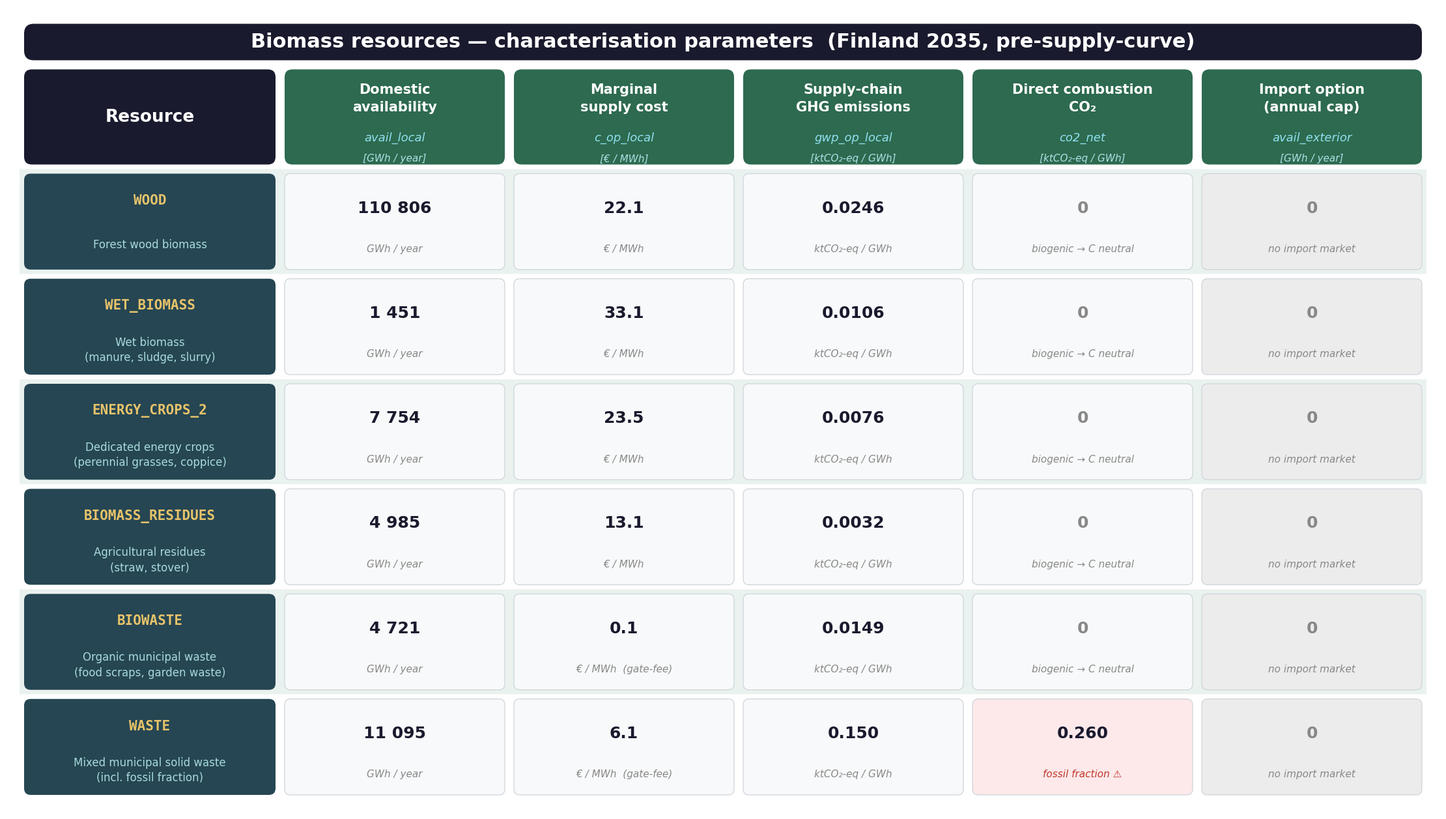

Generate this figure with matplotlib:
"""
Presentation-ready matrix of old (pre-supply-curve) biomass resources — Finland 2035 model.
16:9 slide format, large fonts, data values in each cell.
"""

import os
import matplotlib.pyplot as plt
import matplotlib
from matplotlib.patches import FancyBboxPatch

matplotlib.rcParams["font.family"] = "DejaVu Sans"

OUTPUT_DIR = r"Data/exogenous_data/Mypaper"
os.makedirs(OUTPUT_DIR, exist_ok=True)

# ─── Resources ────────────────────────────────────────────────────────────────
RESOURCES = [
    ("WOOD",             "Forest wood biomass"),
    ("WET_BIOMASS",      "Wet biomass\n(manure, sludge, slurry)"),
    ("ENERGY_CROPS_2",   "Dedicated energy crops\n(perennial grasses, coppice)"),
    ("BIOMASS_RESIDUES", "Agricultural residues\n(straw, stover)"),
    ("BIOWASTE",         "Organic municipal waste\n(food scraps, garden waste)"),
    ("WASTE",            "Mixed municipal solid waste\n(incl. fossil fraction)"),
]

# ─── Parameters (English name, model code, unit) ─────────────────────────────
PARAMS = [
    ("Domestic\navailability",          "avail_local",    "GWh / year"),
    ("Marginal\nsupply cost",           "c_op_local",     "€ / MWh"),
    ("Supply-chain\nGHG emissions",     "gwp_op_local",   "ktCO₂-eq / GWh"),
    ("Direct combustion\nCO₂",         "co2_net",         "ktCO₂-eq / GWh"),
    ("Import option\n(annual cap)",     "avail_exterior", "GWh / year"),
]

# ─── Cell data: (main value string, sub annotation) ───────────────────────────
#     Columns:  avail_local | c_op_local | gwp_op_local | co2_net | avail_exterior
DATA = [
    # WOOD
    [("110 806",    "GWh / year"),
     ("22.1",       "€ / MWh"),
     ("0.0246",     "ktCO₂-eq / GWh"),
     ("0",          "biogenic → C neutral"),
     ("0",          "no import market")],
    # WET_BIOMASS
    [("1 451",      "GWh / year"),
     ("33.1",       "€ / MWh"),
     ("0.0106",     "ktCO₂-eq / GWh"),
     ("0",          "biogenic → C neutral"),
     ("0",          "no import market")],
    # ENERGY_CROPS_2
    [("7 754",      "GWh / year"),
     ("23.5",       "€ / MWh"),
     ("0.0076",     "ktCO₂-eq / GWh"),
     ("0",          "biogenic → C neutral"),
     ("0",          "no import market")],
    # BIOMASS_RESIDUES
    [("4 985",      "GWh / year"),
     ("13.1",       "€ / MWh"),
     ("0.0032",     "ktCO₂-eq / GWh"),
     ("0",          "biogenic → C neutral"),
     ("0",          "no import market")],
    # BIOWASTE
    [("4 721",      "GWh / year"),
     ("0.1",        "€ / MWh  (gate-fee)"),
     ("0.0149",     "ktCO₂-eq / GWh"),
     ("0",          "biogenic → C neutral"),
     ("0",          "no import market")],
    # WASTE
    [("11 095",     "GWh / year"),
     ("6.1",        "€ / MWh  (gate-fee)"),
     ("0.150",      "ktCO₂-eq / GWh"),
     ("0.260",      "fossil fraction ⚠"),
     ("0",          "no import market")],
]

# ─── Colours ──────────────────────────────────────────────────────────────────
C_TITLE   = "#1a1a2e"
C_ROW_HDR = "#264653"
C_COL_HDR = "#2d6a4f"
C_CELL    = "#f8f9fa"
C_CELL_BD = "#ced4da"
C_CODE    = "#e9c46a"
C_UNIT    = "#90e0ef"

# ─── Layout  (16:9, slide-sized) ─────────────────────────────────────────────
FW, FH   = 22, 12.375       # inches — true 16:9 at 96 dpi → 2112 × 1188 px
PAD      = 0.20
TITLE_H  = 0.70

NR = len(RESOURCES)
NC = len(PARAMS)

LABEL_W  = 4.00             # resource-name column
TOTAL_W  = FW - 2 * PAD
PARAM_W  = (TOTAL_W - LABEL_W) / NC

HDR_H    = 1.60             # parameter-header row
BODY_H   = FH - 2 * PAD - TITLE_H - HDR_H
ROW_H    = BODY_H / NR      # ≈ 1.47

GRID_TOP = FH - PAD - TITLE_H
HDR_BOT  = GRID_TOP - HDR_H
X0       = PAD

GAP = 0.07

# ─── Figure ───────────────────────────────────────────────────────────────────
fig = plt.figure(figsize=(FW, FH), facecolor="white")
ax  = fig.add_axes([0, 0, 1, 1])
ax.set_xlim(0, FW)
ax.set_ylim(0, FH)
ax.axis("off")

def rbox(ax, x, y, w, h, fc, ec="none", lw=0, r=0.12):
    ax.add_patch(FancyBboxPatch(
        (x + GAP, y + GAP), w - 2*GAP, h - 2*GAP,
        boxstyle=f"round,pad=0,rounding_size={r}",
        facecolor=fc, edgecolor=ec, linewidth=lw, zorder=2
    ))

# ── Title ─────────────────────────────────────────────────────────────────────
rbox(ax, PAD, FH - PAD - TITLE_H, TOTAL_W, TITLE_H, C_TITLE, r=0.15)
ax.text(FW / 2, FH - PAD - TITLE_H / 2,
        "Biomass resources — characterisation parameters  (Finland 2035, pre-supply-curve)",
        ha="center", va="center", fontsize=22, fontweight="bold",
        color="white", zorder=3)

# ── Corner cell ───────────────────────────────────────────────────────────────
rbox(ax, X0, HDR_BOT, LABEL_W, HDR_H, C_TITLE, r=0.12)
ax.text(X0 + LABEL_W / 2, HDR_BOT + HDR_H / 2,
        "Resource", ha="center", va="center",
        fontsize=19, fontweight="bold", color="white", zorder=3)

# ── Parameter header cells ────────────────────────────────────────────────────
for j, (name, code, unit) in enumerate(PARAMS):
    x = X0 + LABEL_W + j * PARAM_W
    rbox(ax, x, HDR_BOT, PARAM_W, HDR_H, C_COL_HDR, r=0.12)
    ax.text(x + PARAM_W / 2, HDR_BOT + HDR_H * 0.68, name,
            ha="center", va="center", fontsize=15, fontweight="bold",
            color="white", linespacing=1.45, zorder=3)
    ax.text(x + PARAM_W / 2, HDR_BOT + HDR_H * 0.30, code,
            ha="center", va="center", fontsize=13,
            color=C_UNIT, style="italic", zorder=3)
    ax.text(x + PARAM_W / 2, HDR_BOT + HDR_H * 0.10, f"[{unit}]",
            ha="center", va="center", fontsize=11,
            color="#b0e0e6", style="italic", zorder=3)

# ── Resource rows ─────────────────────────────────────────────────────────────
for i, (code, desc) in enumerate(RESOURCES):
    y = HDR_BOT - (i + 1) * ROW_H

    # alternating row stripe for readability
    stripe_color = "#eaf2f0" if i % 2 == 0 else "white"
    ax.add_patch(FancyBboxPatch(
        (X0, y), TOTAL_W, ROW_H,
        boxstyle="round,pad=0,rounding_size=0",
        facecolor=stripe_color, edgecolor="none", zorder=1
    ))

    # Resource-name card
    rbox(ax, X0, y, LABEL_W, ROW_H, C_ROW_HDR, r=0.10)
    ax.text(X0 + LABEL_W / 2, y + ROW_H * 0.70, code,
            ha="center", va="center", fontsize=15, fontweight="bold",
            color=C_CODE, family="monospace", zorder=3)
    ax.text(X0 + LABEL_W / 2, y + ROW_H * 0.28, desc,
            ha="center", va="center", fontsize=12, color="#a8dadc",
            linespacing=1.4, zorder=3)

    # Data cells
    for j in range(NC):
        x = X0 + LABEL_W + j * PARAM_W
        if i == 5 and j == 3:          # WASTE co2_net — red highlight
            cell_bg = "#fde8ea"
        elif j == 4:                   # imports column — grey
            cell_bg = "#ececec"
        else:
            cell_bg = C_CELL
        rbox(ax, x, y, PARAM_W, ROW_H, cell_bg, ec=C_CELL_BD, lw=0.9, r=0.09)

        val, sub = DATA[i][j]
        val_color = "#1a1a2e" if val != "0" else "#888888"
        sub_color = "#c0392b" if "⚠" in sub else "#888888"

        ax.text(x + PARAM_W / 2, y + ROW_H * 0.63, val,
                ha="center", va="center", fontsize=18, fontweight="bold",
                color=val_color, zorder=3)
        ax.text(x + PARAM_W / 2, y + ROW_H * 0.24, sub,
                ha="center", va="center", fontsize=11,
                color=sub_color, style="italic", zorder=3)

# ─── Save ─────────────────────────────────────────────────────────────────────
for ext in ("png", "pdf"):
    out = os.path.join(OUTPUT_DIR, f"old_biomass_parameters_visual.{ext}")
    kw = dict(bbox_inches="tight", facecolor="white")
    if ext == "png":
        kw["dpi"] = 150
    plt.savefig(out, **kw)
    print(f"Saved: {out}")

plt.close()
